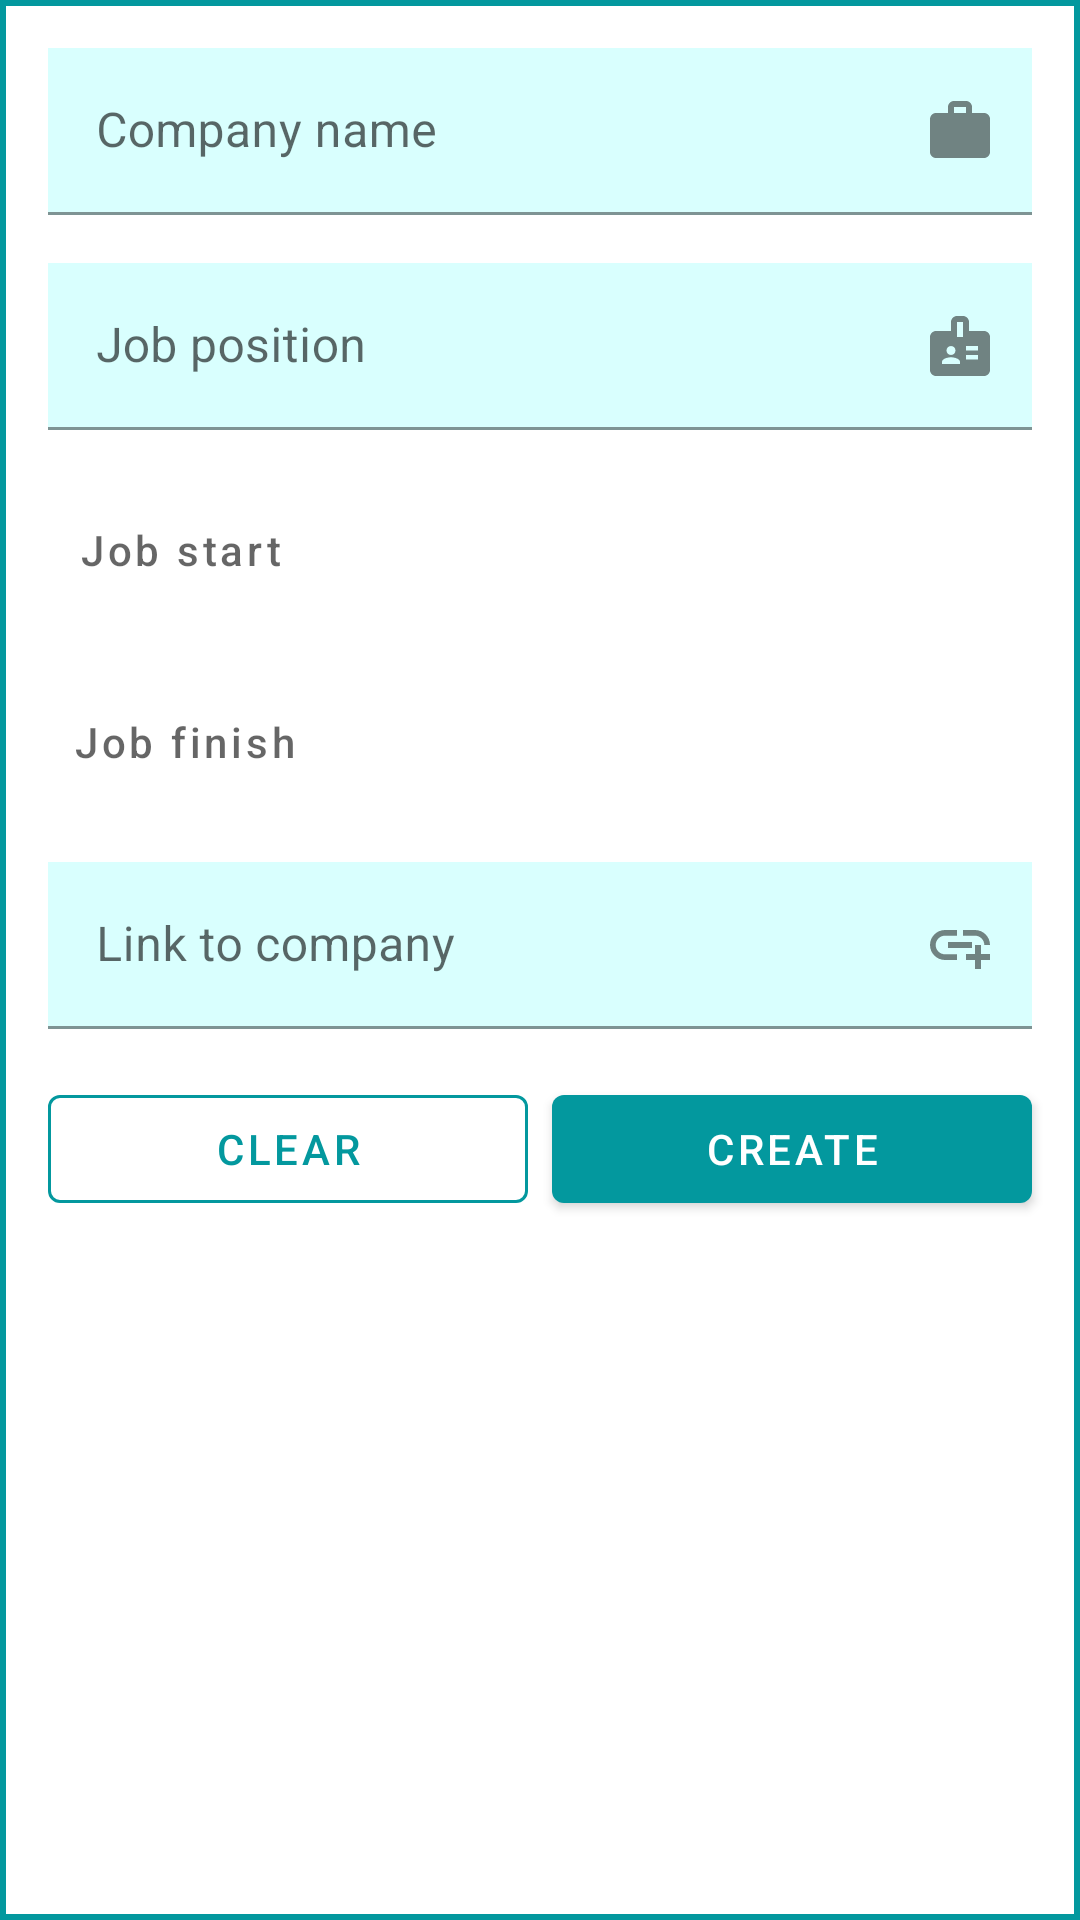

Reconstruct the res/layout file that produces this screen, plus the resources it refers to.
<!-- AndroidManifest.xml: application theme Theme.DipNetoCom -->
<!-- res/layout/fragment_new_job.xml -->
<?xml version="1.0" encoding="utf-8"?>
<androidx.constraintlayout.widget.ConstraintLayout xmlns:android="http://schemas.android.com/apk/res/android"
    xmlns:app="http://schemas.android.com/apk/res-auto"
    xmlns:tools="http://schemas.android.com/tools"
    android:layout_width="match_parent"
    android:layout_height="match_parent"
    android:layout_margin="@dimen/checkbox_padding_start_8"
    android:background="@drawable/background_line"
    tools:context=".activity.edit.NewJobFragment">

    <com.google.android.material.textfield.TextInputLayout
        android:id="@+id/job_name_layout"
        android:layout_width="match_parent"
        android:layout_height="wrap_content"
        android:layout_margin="@dimen/common_spacing_16"
        app:endIconDrawable="@drawable/work_24"
        app:endIconMode="custom"
        app:layout_constraintTop_toTopOf="parent">

        <com.google.android.material.textfield.TextInputEditText
            android:id="@+id/edit_job_name"
            android:layout_width="match_parent"
            android:layout_height="wrap_content"
            android:background="?attr/colorPrimarySurface"
            android:hint="@string/company_name"
            android:inputType="textCapSentences" />
    </com.google.android.material.textfield.TextInputLayout>

    <com.google.android.material.textfield.TextInputLayout
        android:id="@+id/job_position_layout"
        android:layout_width="match_parent"
        android:layout_height="wrap_content"
        android:layout_margin="@dimen/common_spacing_16"
        app:endIconDrawable="@drawable/badge_24"
        app:endIconMode="custom"
        app:layout_constraintTop_toBottomOf="@id/job_name_layout">

        <com.google.android.material.textfield.TextInputEditText
            android:id="@+id/edit_job_position"
            android:layout_width="match_parent"
            android:layout_height="wrap_content"
            android:background="?attr/colorPrimarySurface"
            android:hint="@string/job_position"
            android:inputType="textCapSentences" />
    </com.google.android.material.textfield.TextInputLayout>

    <Button
        android:id="@+id/edit_job_start"
        style="@style/Widget.MaterialComponents.Button.TextButton"
        android:layout_width="wrap_content"
        android:layout_height="wrap_content"
        android:layout_marginTop="@dimen/common_spacing_16"
        android:hint="@string/job_start"
        android:textColor="@color/black"
        app:icon="@drawable/calendar_24"
        app:layout_constraintStart_toStartOf="@id/job_position_layout"
        app:layout_constraintTop_toBottomOf="@id/job_position_layout" />

    <Button
        android:id="@+id/edit_job_finish"
        style="@style/Widget.MaterialComponents.Button.TextButton"
        android:layout_width="wrap_content"
        android:layout_height="wrap_content"
        android:layout_marginTop="@dimen/common_spacing_16"
        android:background="?attr/colorPrimarySurface"
        android:hint="@string/job_finish"
        android:textColor="@color/black"
        app:icon="@drawable/calendar_24"
        app:layout_constraintStart_toStartOf="@id/edit_job_start"
        app:layout_constraintTop_toBottomOf="@id/edit_job_start" />

    <com.google.android.material.textfield.TextInputLayout
        android:id="@+id/job_link_layout"
        android:layout_width="match_parent"
        android:layout_height="wrap_content"
        android:layout_margin="@dimen/common_spacing_16"
        app:endIconDrawable="@drawable/add_link_24"
        app:endIconMode="custom"
        app:layout_constraintTop_toBottomOf="@id/edit_job_finish">

        <com.google.android.material.textfield.TextInputEditText
            android:id="@+id/edit_job_link"
            android:layout_width="match_parent"
            android:layout_height="wrap_content"
            android:autoLink="web"
            android:background="?attr/colorPrimarySurface"
            android:hint="@string/link_to_company"
            android:inputType="textWebEditText"
            android:textColorLink="?attr/colorPrimary" />
    </com.google.android.material.textfield.TextInputLayout>

    <com.google.android.material.button.MaterialButton
        android:id="@+id/create_button"
        android:layout_width="0dp"
        android:layout_height="wrap_content"
        android:layout_marginStart="@dimen/checkbox_padding_start_4"
        android:layout_marginTop="@dimen/common_spacing_16"
        android:layout_marginEnd="@dimen/common_spacing_16"
        android:text="@string/create"
        app:layout_constraintEnd_toEndOf="parent"
        app:layout_constraintRight_toRightOf="parent"
        app:layout_constraintStart_toEndOf="@id/clear_button"
        app:layout_constraintTop_toBottomOf="@id/job_link_layout" />

    <com.google.android.material.button.MaterialButton
        android:id="@+id/clear_button"
        style="?attr/materialButtonOutlinedStyle"
        android:layout_width="0dp"
        android:layout_height="wrap_content"
        android:layout_marginStart="@dimen/common_spacing_16"
        android:layout_marginTop="@dimen/common_spacing_16"
        android:layout_marginEnd="@dimen/checkbox_padding_start_4"
        android:text="@string/clear"
        app:strokeColor="?attr/colorPrimary"
        app:layout_constraintEnd_toStartOf="@id/create_button"
        app:layout_constraintLeft_toLeftOf="parent"
        app:layout_constraintStart_toStartOf="parent"
        app:layout_constraintTop_toBottomOf="@id/job_link_layout" />

</androidx.constraintlayout.widget.ConstraintLayout>
<!-- resources referenced by this layout -->
<resources>
  <color name="black">#FF000000</color>
  <dimen name="checkbox_padding_start_4">4dp</dimen>
  <dimen name="checkbox_padding_start_8">8dp</dimen>
  <dimen name="common_spacing_16">16dp</dimen>
  <!-- drawable add_link_24 (drawable) -->
  <vector android:alpha="0.9"
      android:height="24dp"
      android:tint="#00C7CE"
      android:viewportHeight="24"
      android:viewportWidth="24"
      android:width="24dp"
      xmlns:android="http://schemas.android.com/apk/res/android">
      <path
          android:fillColor="@android:color/white"
          android:pathData="M8,11h8v2L8,13zM20.1,12L22,12c0,-2.76 -2.24,-5 -5,-5h-4v1.9h4c1.71,0 3.1,1.39 3.1,3.1zM3.9,12c0,-1.71 1.39,-3.1 3.1,-3.1h4L11,7L7,7c-2.76,0 -5,2.24 -5,5s2.24,5 5,5h4v-1.9L7,15.1c-1.71,0 -3.1,-1.39 -3.1,-3.1zM19,12h-2v3h-3v2h3v3h2v-3h3v-2h-3z" />
  </vector>
  <!-- drawable background_line (drawable) -->
  <?xml version="1.0" encoding="utf-8"?>
  <shape xmlns:android="http://schemas.android.com/apk/res/android">
      <solid android:color="?attr/colorOnPrimary" />
      <stroke
          android:width="2dp"
          android:color="?attr/colorPrimary" />
  </shape>
  <!-- drawable badge_24 (drawable) -->
  <vector android:alpha="0.9"
      android:height="24dp"
      android:tint="#00C7CE"
      android:viewportHeight="24"
      android:viewportWidth="24"
      android:width="24dp"
      xmlns:android="http://schemas.android.com/apk/res/android">
      <path
          android:fillColor="@android:color/white"
          android:pathData="M20,7h-5V4c0,-1.1 -0.9,-2 -2,-2h-2C9.9,2 9,2.9 9,4v3H4C2.9,7 2,7.9 2,9v11c0,1.1 0.9,2 2,2h16c1.1,0 2,-0.9 2,-2V9C22,7.9 21.1,7 20,7zM9,12c0.83,0 1.5,0.67 1.5,1.5S9.83,15 9,15s-1.5,-0.67 -1.5,-1.5S8.17,12 9,12zM12,18H6v-0.75c0,-1 2,-1.5 3,-1.5s3,0.5 3,1.5V18zM13,9h-2V4h2V9zM18,16.5h-4V15h4V16.5zM18,13.5h-4V12h4V13.5z" />
  </vector>
  <!-- drawable calendar_24 (drawable) -->
  <vector android:height="24dp" android:tint="#00C7CE"
      android:viewportHeight="24" android:viewportWidth="24"
      android:width="24dp" xmlns:android="http://schemas.android.com/apk/res/android">
      <path android:fillColor="@android:color/white" android:pathData="M19,4h-1V2h-2v2H8V2H6v2H5C3.89,4 3.01,4.9 3.01,6L3,20c0,1.1 0.89,2 2,2h14c1.1,0 2,-0.9 2,-2V6C21,4.9 20.1,4 19,4zM19,20H5V10h14V20zM9,14H7v-2h2V14zM13,14h-2v-2h2V14zM17,14h-2v-2h2V14zM9,18H7v-2h2V18zM13,18h-2v-2h2V18zM17,18h-2v-2h2V18z"/>
  </vector>
  <!-- drawable work_24 (drawable) -->
  <vector android:alpha="0.9"
      android:height="24dp"
      android:tint="#00C7CE"
      android:viewportHeight="24"
      android:viewportWidth="24"
      android:width="24dp"
      xmlns:android="http://schemas.android.com/apk/res/android">
      <path
          android:fillColor="@android:color/white"
          android:pathData="M20,6h-4L16,4c0,-1.11 -0.89,-2 -2,-2h-4c-1.11,0 -2,0.89 -2,2v2L4,6c-1.11,0 -1.99,0.89 -1.99,2L2,19c0,1.11 0.89,2 2,2h16c1.11,0 2,-0.89 2,-2L22,8c0,-1.11 -0.89,-2 -2,-2zM14,6h-4L10,4h4v2z" />
  </vector>
  <string name="clear">Clear</string>
  <string name="company_name">Company name</string>
  <string name="create">Create</string>
  <string name="job_finish">Job finish</string>
  <string name="job_position">Job position</string>
  <string name="job_start">Job start</string>
  <string name="link_to_company">Link to company</string>
  <style name="Theme.DipNetoCom" parent="Base.Theme.DipNetoCom" />
  <color name="PRIMARY_600">#03989E</color>
  <color name="PRIMARY_900">#024A48</color>
  <color name="white">#FFFFFFFF</color>
  <color name="PRIMARY_50">#d9fffe</color>
  <color name="SECONDARY_200">#f06292</color>
  <color name="SECONDARY_700">#ad1457</color>
</resources>
